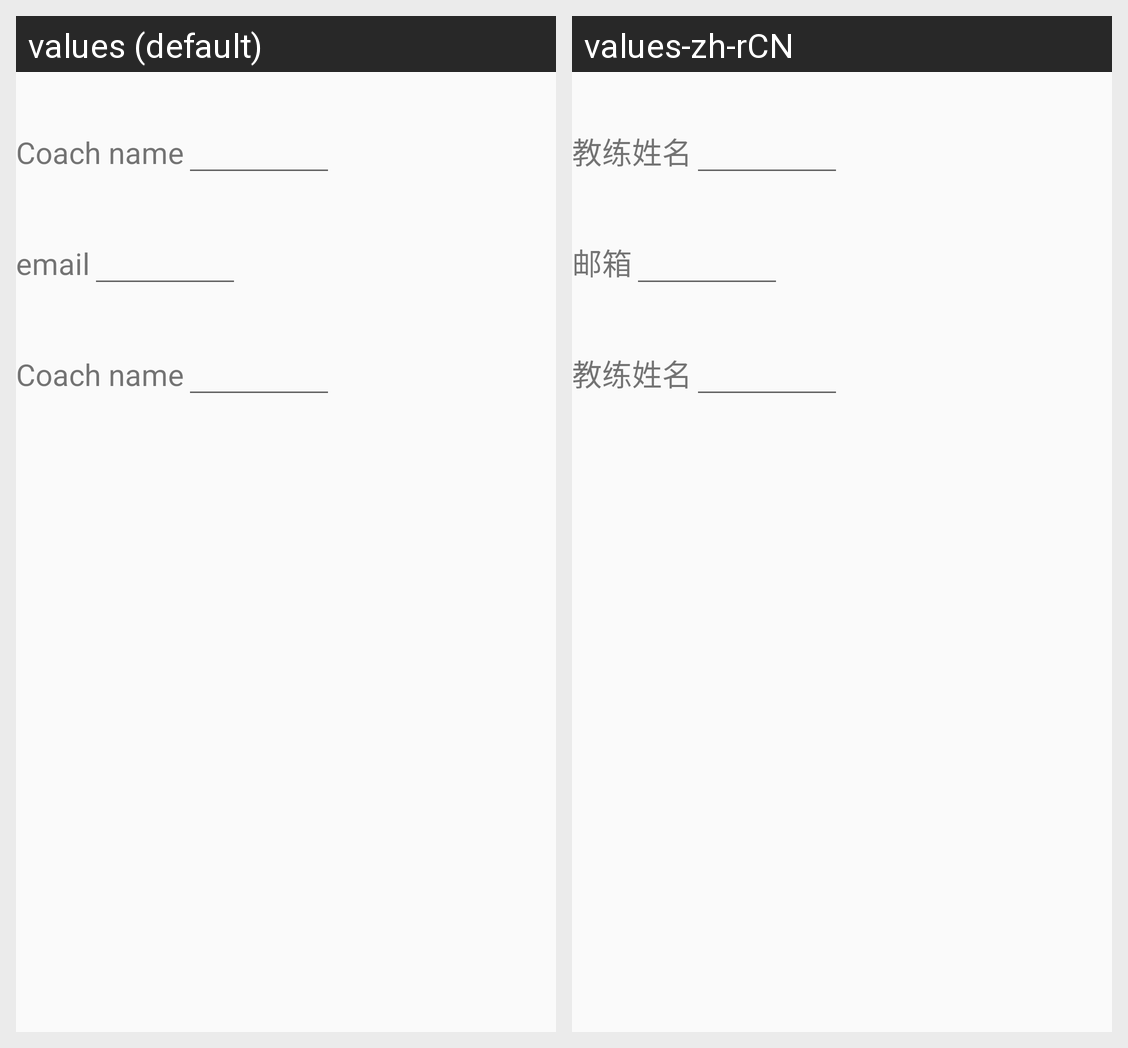

For this localized Android screen grid, give each drawn string resource with its value in every locale shown.
Android screen res/layout/activity_email.xml rendered under 2 locales, left to right: values (default), values-zh-rCN. Device: Nexus 5 (rendered at 1080×1920; each locale shown at half size, 540×960, under a caption strip naming it); theme AppTheme.
Strings drawn on this screen, with the default value and each locale's value (text and hints the layout hard-codes, and strings that could not be matched under every locale, appear in the picture but are not listed):

coach_name
  values: Coach name
  values-zh-rCN: 教练姓名

email_address
  values: email
  values-zh-rCN: 邮箱
